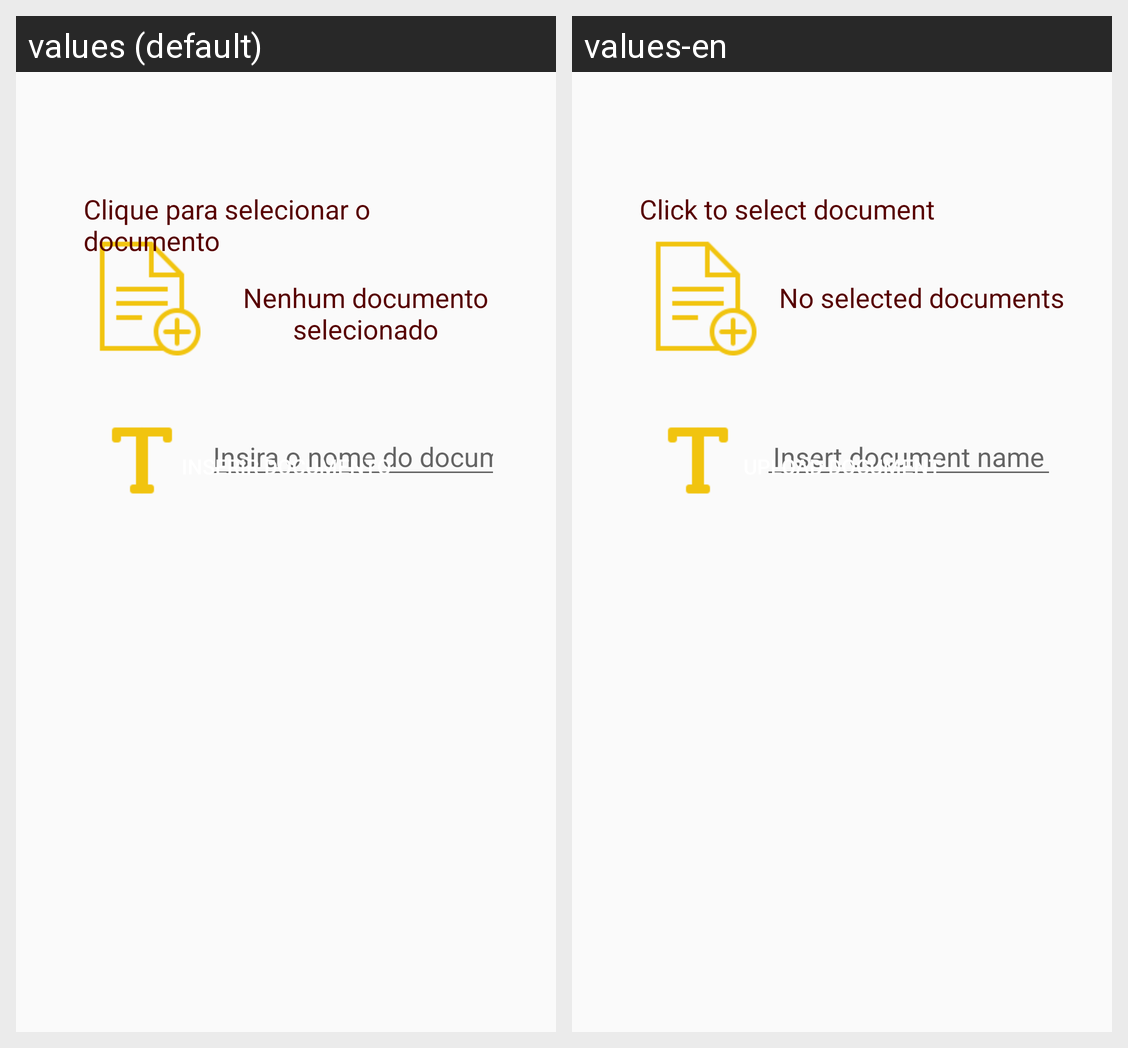

Locale-by-locale string values for the Android screen shown in this grid:
Android screen res/layout/activity_file_upload.xml rendered under 2 locales, left to right: values (default), values-en. Device: Nexus 5 (rendered at 1080×1920; each locale shown at half size, 540×960, under a caption strip naming it); theme AppTheme.
Strings drawn on this screen, with the default value and each locale's value (text and hints the layout hard-codes, and strings that could not be matched under every locale, appear in the picture but are not listed):

no_file_select
  values: Nenhum documento selecionado
  values-en: No selected documents

upload_file
  values: Inserir documento
  values-en: Upload document

pdf_file_name
  values: Insira o nome do documento
  values-en: Insert document name

click_select_file
  values: Clique para selecionar o documento
  values-en: Click to select document
